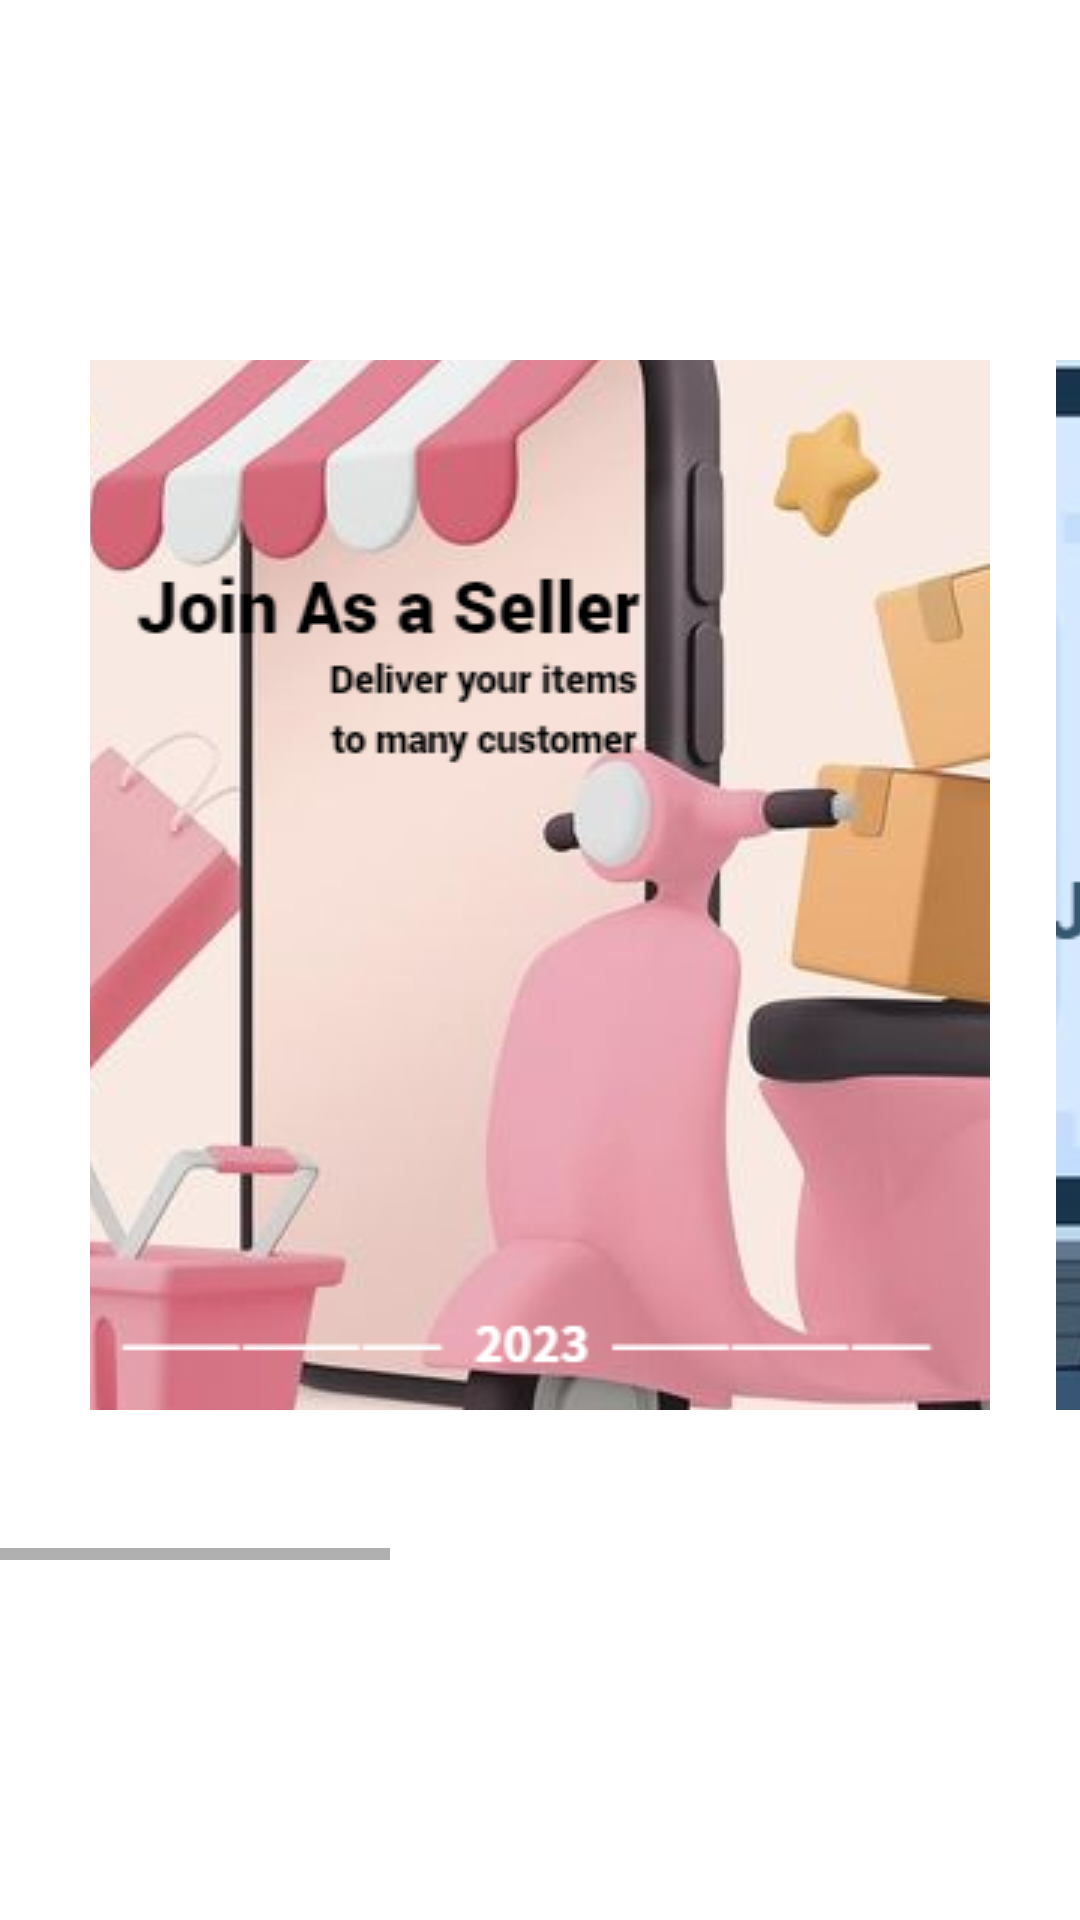

Produce the Android XML layout that renders to this screen, including the resource entries it uses.
<!-- AndroidManifest.xml: application theme Theme.Fittrade -->
<!-- res/layout/activity_select_user.xml -->
<?xml version="1.0" encoding="utf-8"?>
<androidx.constraintlayout.widget.ConstraintLayout xmlns:android="http://schemas.android.com/apk/res/android"
    xmlns:app="http://schemas.android.com/apk/res-auto"
    xmlns:tools="http://schemas.android.com/tools"
    android:layout_width="match_parent"
    android:layout_height="match_parent"
    tools:context=".select_user">

    <HorizontalScrollView
        android:layout_width="match_parent"
        android:layout_height="400dp"
        app:layout_constraintBottom_toBottomOf="parent"
        app:layout_constraintEnd_toEndOf="parent"
        app:layout_constraintStart_toStartOf="parent"
        app:layout_constraintTop_toTopOf="parent">

        <LinearLayout
            android:layout_width="match_parent"
            android:layout_height="match_parent"
            android:paddingLeft="30dp"
            android:orientation="horizontal">


            <ImageButton
                android:id="@+id/sellerimg"
                android:layout_width="300dp"
                android:layout_height="350dp"
                android:layout_marginRight="22dp"
                android:src="@drawable/fotdelivery" />

            <ImageButton
                android:id="@+id/docimg"
                android:layout_width="300dp"
                android:layout_height="350dp"
                android:layout_marginRight="22dp"
                android:src="@drawable/futdoctor"
                />
            <ImageButton
                android:id="@+id/fitimg"
                android:layout_width="300dp"
                android:layout_height="350dp"
                android:layout_marginRight="22dp"
                android:src="@drawable/futfitness"
                />


        </LinearLayout>
    </HorizontalScrollView>
</androidx.constraintlayout.widget.ConstraintLayout>
<!-- resources referenced by this layout -->
<resources>
  <!-- drawable fotdelivery: jpg bitmap (drawable, 105707 bytes) -->
  <!-- drawable futdoctor: jpg bitmap (drawable, 105275 bytes) -->
  <!-- drawable futfitness: jpg bitmap (drawable, 134366 bytes) -->
  <style name="Theme.Fittrade" parent="Theme.MaterialComponents.DayNight.NoActionBar">
          
          <item name="colorPrimary">@color/MediumTurquoise</item>
          <item name="colorPrimaryVariant">@color/MediumTurquoise</item>
          <item name="colorOnPrimary">@color/white</item>
          
          <item name="colorSecondary">@color/teal_200</item>
          <item name="colorSecondaryVariant">@color/teal_700</item>
          <item name="colorOnSecondary">@color/black</item>
          
          <item name="android:statusBarColor">?attr/colorPrimaryVariant</item>
          
      </style>
  <color name="MediumTurquoise">#48D1CC</color>
  <color name="white">#FFFFFFFF</color>
  <color name="teal_200">#FF03DAC5</color>
  <color name="teal_700">#FF018786</color>
  <color name="black">#FF000000</color>
</resources>
